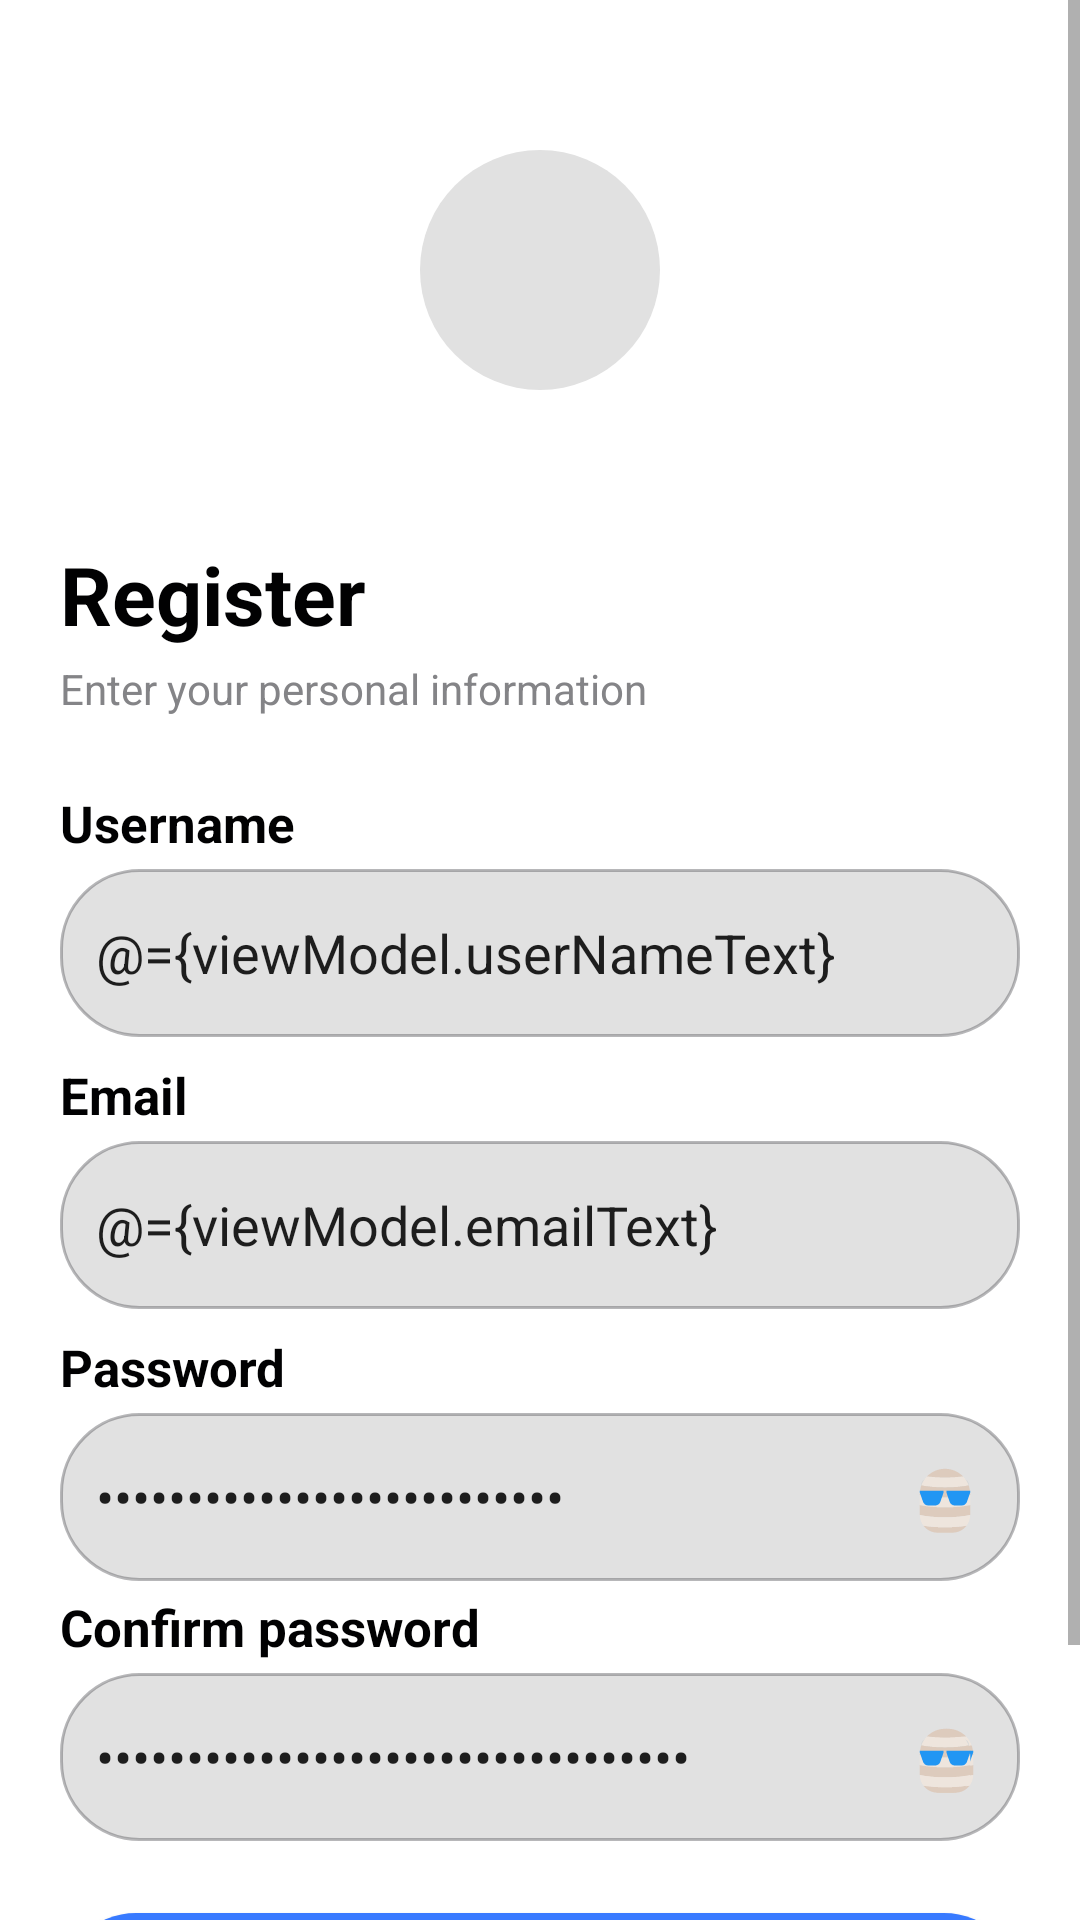

Reconstruct the res/layout file that produces this screen, plus the resources it refers to.
<!-- AndroidManifest.xml: fallback theme Theme.MaterialComponents.DayNight.NoActionBar -->
<!-- res/layout/fragment_user_registration.xml -->
<?xml version="1.0" encoding="utf-8"?>
<layout xmlns:android="http://schemas.android.com/apk/res/android"
    xmlns:app="http://schemas.android.com/apk/res-auto"
    xmlns:tools="http://schemas.android.com/tools">

    <data>

        <import type="com.exoleviathan.mychat.auth.ui.registration.UserRegistrationViewModel" />

        <variable
            name="viewModel"
            type="com.exoleviathan.mychat.auth.ui.registration.UserRegistrationViewModel" />

    </data>

    <ScrollView
        android:layout_width="match_parent"
        android:layout_height="match_parent"
        tools:context=".auth.ui.registration.UserRegistrationFragment">

        <androidx.constraintlayout.widget.ConstraintLayout
            android:id="@+id/container_view"
            android:layout_width="match_parent"
            android:layout_height="wrap_content">

            <LinearLayout
                android:id="@+id/app_icon_layout"
                android:layout_width="match_parent"
                android:layout_height="180dp"
                android:gravity="center"
                android:orientation="vertical"
                app:layout_constraintTop_toTopOf="parent">

                <ImageView
                    android:layout_width="80dp"
                    android:layout_height="80dp"
                    android:background="@drawable/auth_icon_background_rounded"
                    android:importantForAccessibility="no"
                    android:padding="12dp"
                    android:scaleType="fitXY"
                    android:src="@drawable/icon_auth" />

            </LinearLayout>

            <LinearLayout
                android:id="@+id/content_layout"
                android:layout_width="match_parent"
                android:layout_height="wrap_content"
                android:layout_marginStart="20dp"
                android:layout_marginEnd="20dp"
                android:orientation="vertical"
                app:layout_constraintTop_toBottomOf="@id/app_icon_layout">

                <TextView
                    android:layout_width="match_parent"
                    android:layout_height="wrap_content"
                    android:text="@string/register"
                    android:textColor="@color/title_text_color"
                    android:textSize="27sp"
                    android:textStyle="bold" />

                <Space
                    android:layout_width="match_parent"
                    android:layout_height="4dp" />

                <TextView
                    android:layout_width="match_parent"
                    android:layout_height="wrap_content"
                    android:text="@string/enter_your_personal_information"
                    android:textColor="@color/subtitle_text_color"
                    android:textSize="14sp" />

                <Space
                    android:layout_width="match_parent"
                    android:layout_height="24dp" />

                <TextView
                    android:layout_width="match_parent"
                    android:layout_height="wrap_content"
                    android:text="@string/username"
                    android:textColor="@color/title_text_color"
                    android:textSize="17sp"
                    android:textStyle="bold" />

                <Space
                    android:layout_width="match_parent"
                    android:layout_height="4dp" />

                <EditText
                    android:id="@+id/name_text_field"
                    android:layout_width="match_parent"
                    android:layout_height="wrap_content"
                    android:autofillHints=""
                    android:background="@drawable/edit_text_background"
                    android:hint="@string/enter_your_full_name"
                    android:inputType="text"
                    android:selectAllOnFocus="false"
                    android:singleLine="true"
                    android:text="@={viewModel.userNameText}" />

                <Space
                    android:layout_width="match_parent"
                    android:layout_height="8dp" />

                <TextView
                    android:layout_width="match_parent"
                    android:layout_height="wrap_content"
                    android:text="@string/email"
                    android:textColor="@color/title_text_color"
                    android:textSize="17sp"
                    android:textStyle="bold" />

                <Space
                    android:layout_width="match_parent"
                    android:layout_height="4dp" />

                <EditText
                    android:id="@+id/email_text_field"
                    android:layout_width="match_parent"
                    android:layout_height="wrap_content"
                    android:autofillHints=""
                    android:background="@drawable/edit_text_background"
                    android:hint="@string/enter_your_email"
                    android:inputType="text|textEmailAddress"
                    android:selectAllOnFocus="false"
                    android:singleLine="true"
                    android:text="@={viewModel.emailText}" />

                <Space
                    android:layout_width="match_parent"
                    android:layout_height="8dp" />

                <TextView
                    android:layout_width="match_parent"
                    android:layout_height="wrap_content"
                    android:text="@string/password"
                    android:textColor="@color/title_text_color"
                    android:textSize="17sp"
                    android:textStyle="bold" />

                <Space
                    android:layout_width="match_parent"
                    android:layout_height="4dp" />

                <androidx.constraintlayout.widget.ConstraintLayout
                    android:layout_width="match_parent"
                    android:layout_height="wrap_content"
                    android:orientation="horizontal">

                    <EditText
                        android:id="@+id/password_text_field"
                        android:layout_width="match_parent"
                        android:layout_height="wrap_content"
                        android:autofillHints=""
                        android:background="@drawable/edit_text_background"
                        android:hint="@string/choose_a_password"
                        android:inputType="text|textPassword"
                        android:singleLine="true"
                        android:text="@={viewModel.passwordText}"
                        app:layout_constraintBottom_toBottomOf="parent"
                        app:layout_constraintTop_toTopOf="parent" />

                    <ImageButton
                        android:id="@+id/password_toggle"
                        android:layout_width="24dp"
                        android:layout_height="24dp"
                        android:layout_marginEnd="13dp"
                        android:importantForAccessibility="no"
                        android:src="@drawable/icon_visible"
                        app:layout_constraintBottom_toBottomOf="parent"
                        app:layout_constraintEnd_toEndOf="@+id/password_text_field"
                        app:layout_constraintTop_toTopOf="parent" />

                </androidx.constraintlayout.widget.ConstraintLayout>

                <Space
                    android:layout_width="match_parent"
                    android:layout_height="4dp" />

                <TextView
                    android:layout_width="match_parent"
                    android:layout_height="wrap_content"
                    android:text="@string/confirm_password"
                    android:textColor="@color/title_text_color"
                    android:textSize="17sp"
                    android:textStyle="bold" />

                <Space
                    android:layout_width="match_parent"
                    android:layout_height="4dp" />

                <androidx.constraintlayout.widget.ConstraintLayout
                    android:layout_width="match_parent"
                    android:layout_height="wrap_content"
                    android:orientation="horizontal">

                    <EditText
                        android:id="@+id/confirm_password_text_field"
                        android:layout_width="match_parent"
                        android:layout_height="wrap_content"
                        android:autofillHints=""
                        android:background="@drawable/edit_text_background"
                        android:drawableEnd="@drawable/icon_visible"
                        android:hint="@string/confirm_your_password"
                        android:inputType="text|textPassword"
                        android:singleLine="true"
                        android:text="@={viewModel.confirmPasswordText}"
                        app:layout_constraintBottom_toBottomOf="parent"
                        app:layout_constraintTop_toTopOf="parent" />

                    <ImageButton
                        android:id="@+id/confirm_password_toggle"
                        android:layout_width="24dp"
                        android:layout_height="24dp"
                        android:layout_marginEnd="13dp"
                        android:importantForAccessibility="no"
                        android:src="@drawable/icon_visible"
                        app:layout_constraintBottom_toBottomOf="parent"
                        app:layout_constraintEnd_toEndOf="@+id/confirm_password_text_field"
                        app:layout_constraintTop_toTopOf="parent" />

                </androidx.constraintlayout.widget.ConstraintLayout>

                <Space
                    android:layout_width="match_parent"
                    android:layout_height="24dp" />

                <androidx.appcompat.widget.AppCompatButton
                    android:id="@+id/register_button"
                    android:layout_width="match_parent"
                    android:layout_height="wrap_content"
                    android:background="@drawable/button_selected_rounded"
                    android:paddingVertical="14dp"
                    android:text="@string/register"
                    android:textAlignment="center"
                    android:textAllCaps="false"
                    android:textColor="@color/color_secondary"
                    android:textSize="17sp"
                    android:textStyle="bold" />

                <Space
                    android:layout_width="match_parent"
                    android:layout_height="8dp" />

                <androidx.appcompat.widget.AppCompatButton
                    android:id="@+id/sign_in_button"
                    android:layout_width="match_parent"
                    android:layout_height="wrap_content"
                    android:background="@drawable/button_unselected_rounded"
                    android:paddingVertical="14dp"
                    android:text="@string/sign_in"
                    android:textAlignment="center"
                    android:textAllCaps="false"
                    android:textColor="@color/title_text_color"
                    android:textSize="17sp"
                    android:textStyle="bold" />

            </LinearLayout>

        </androidx.constraintlayout.widget.ConstraintLayout>

    </ScrollView>

</layout>
<!-- resources referenced by this layout -->
<resources>
  <color name="color_secondary">#FAFAFF</color>
  <color name="subtitle_text_color">#848487</color>
  <color name="title_text_color">@color/color_accent</color>
  <!-- drawable auth_icon_background_rounded (drawable) -->
  <?xml version="1.0" encoding="utf-8"?>
  <shape xmlns:android="http://schemas.android.com/apk/res/android"
      android:shape="oval">
  
      <solid android:color="@color/edit_text_background" />
  
      <size
          android:width="80dp"
          android:height="80dp" />
  
  </shape>
  <!-- drawable button_selected_rounded (drawable) -->
  <?xml version="1.0" encoding="utf-8"?>
  <ripple xmlns:android="http://schemas.android.com/apk/res/android"
      android:color="@color/ripple_effect_color">
  
      <item android:id="@android:id/mask">
  
          <shape android:shape="rectangle">
  
              <solid android:color="@color/ripple_effect_color" />
  
              <corners android:radius="26dp" />
  
          </shape>
  
      </item>
  
      <item android:id="@android:id/background">
  
          <shape android:shape="rectangle">
  
              <solid android:color="@color/color_primary" />
  
              <corners android:radius="26dp" />
  
          </shape>
  
      </item>
  
  </ripple>
  <!-- drawable button_unselected_rounded (drawable) -->
  <?xml version="1.0" encoding="utf-8"?>
  <ripple xmlns:android="http://schemas.android.com/apk/res/android"
      android:color="@color/ripple_effect_color">
  
      <item android:id="@android:id/mask">
  
          <shape android:shape="rectangle">
  
              <solid android:color="@color/ripple_effect_color" />
  
              <corners android:radius="26dp" />
  
          </shape>
  
      </item>
  
      <item android:id="@android:id/background">
  
          <shape android:shape="rectangle">
  
              <solid android:color="@color/app_background" />
  
              <stroke
                  android:width="1dp"
                  android:color="@color/title_text_color" />
  
              <corners android:radius="26dp" />
  
          </shape>
  
      </item>
  
  </ripple>
  <string name="choose_a_password">Choose a password</string>
  <string name="confirm_password">Confirm password</string>
  <string name="confirm_your_password">Confirm your password</string>
  <string name="email">Email</string>
  <string name="enter_your_email">Enter your email</string>
  <string name="enter_your_full_name">Enter your full name</string>
  <string name="enter_your_personal_information">Enter your personal information</string>
  <string name="password">Password</string>
  <string name="register">Register</string>
  <string name="sign_in">Sign in</string>
  <string name="username">Username</string>
  <color name="color_accent">#010102</color>
  <color name="edit_text_background">#E1E1E1</color>
  <color name="ripple_effect_color">#40010102</color>
  <color name="color_primary">#387AFF</color>
  <color name="app_background">#F6F6F8</color>
  <!-- drawable edit_text_not_selected (drawable) -->
  <?xml version="1.0" encoding="utf-8"?>
  <shape xmlns:android="http://schemas.android.com/apk/res/android"
      android:shape="rectangle">
  
      <corners android:radius="26dp" />
  
      <solid android:color="@color/edit_text_background" />
  
      <stroke
          android:width="1dp"
          android:color="@color/divider_color" />
  
      <padding
          android:bottom="12dp"
          android:left="12dp"
          android:right="12dp"
          android:top="12dp" />
  
      <size android:height="56dp" />
  
  </shape>
  <!-- drawable edit_text_selected (drawable) -->
  <?xml version="1.0" encoding="utf-8"?>
  <shape xmlns:android="http://schemas.android.com/apk/res/android"
      android:shape="rectangle">
  
      <corners android:radius="26dp" />
  
      <solid android:color="@color/edit_text_background" />
  
      <stroke
          android:width="1dp"
          android:color="@color/color_primary" />
  
      <padding
          android:bottom="12dp"
          android:left="12dp"
          android:right="12dp"
          android:top="12dp" />
  
      <size android:height="56dp" />
  
  </shape>
  <color name="divider_color">#664D4D52</color>
</resources>
